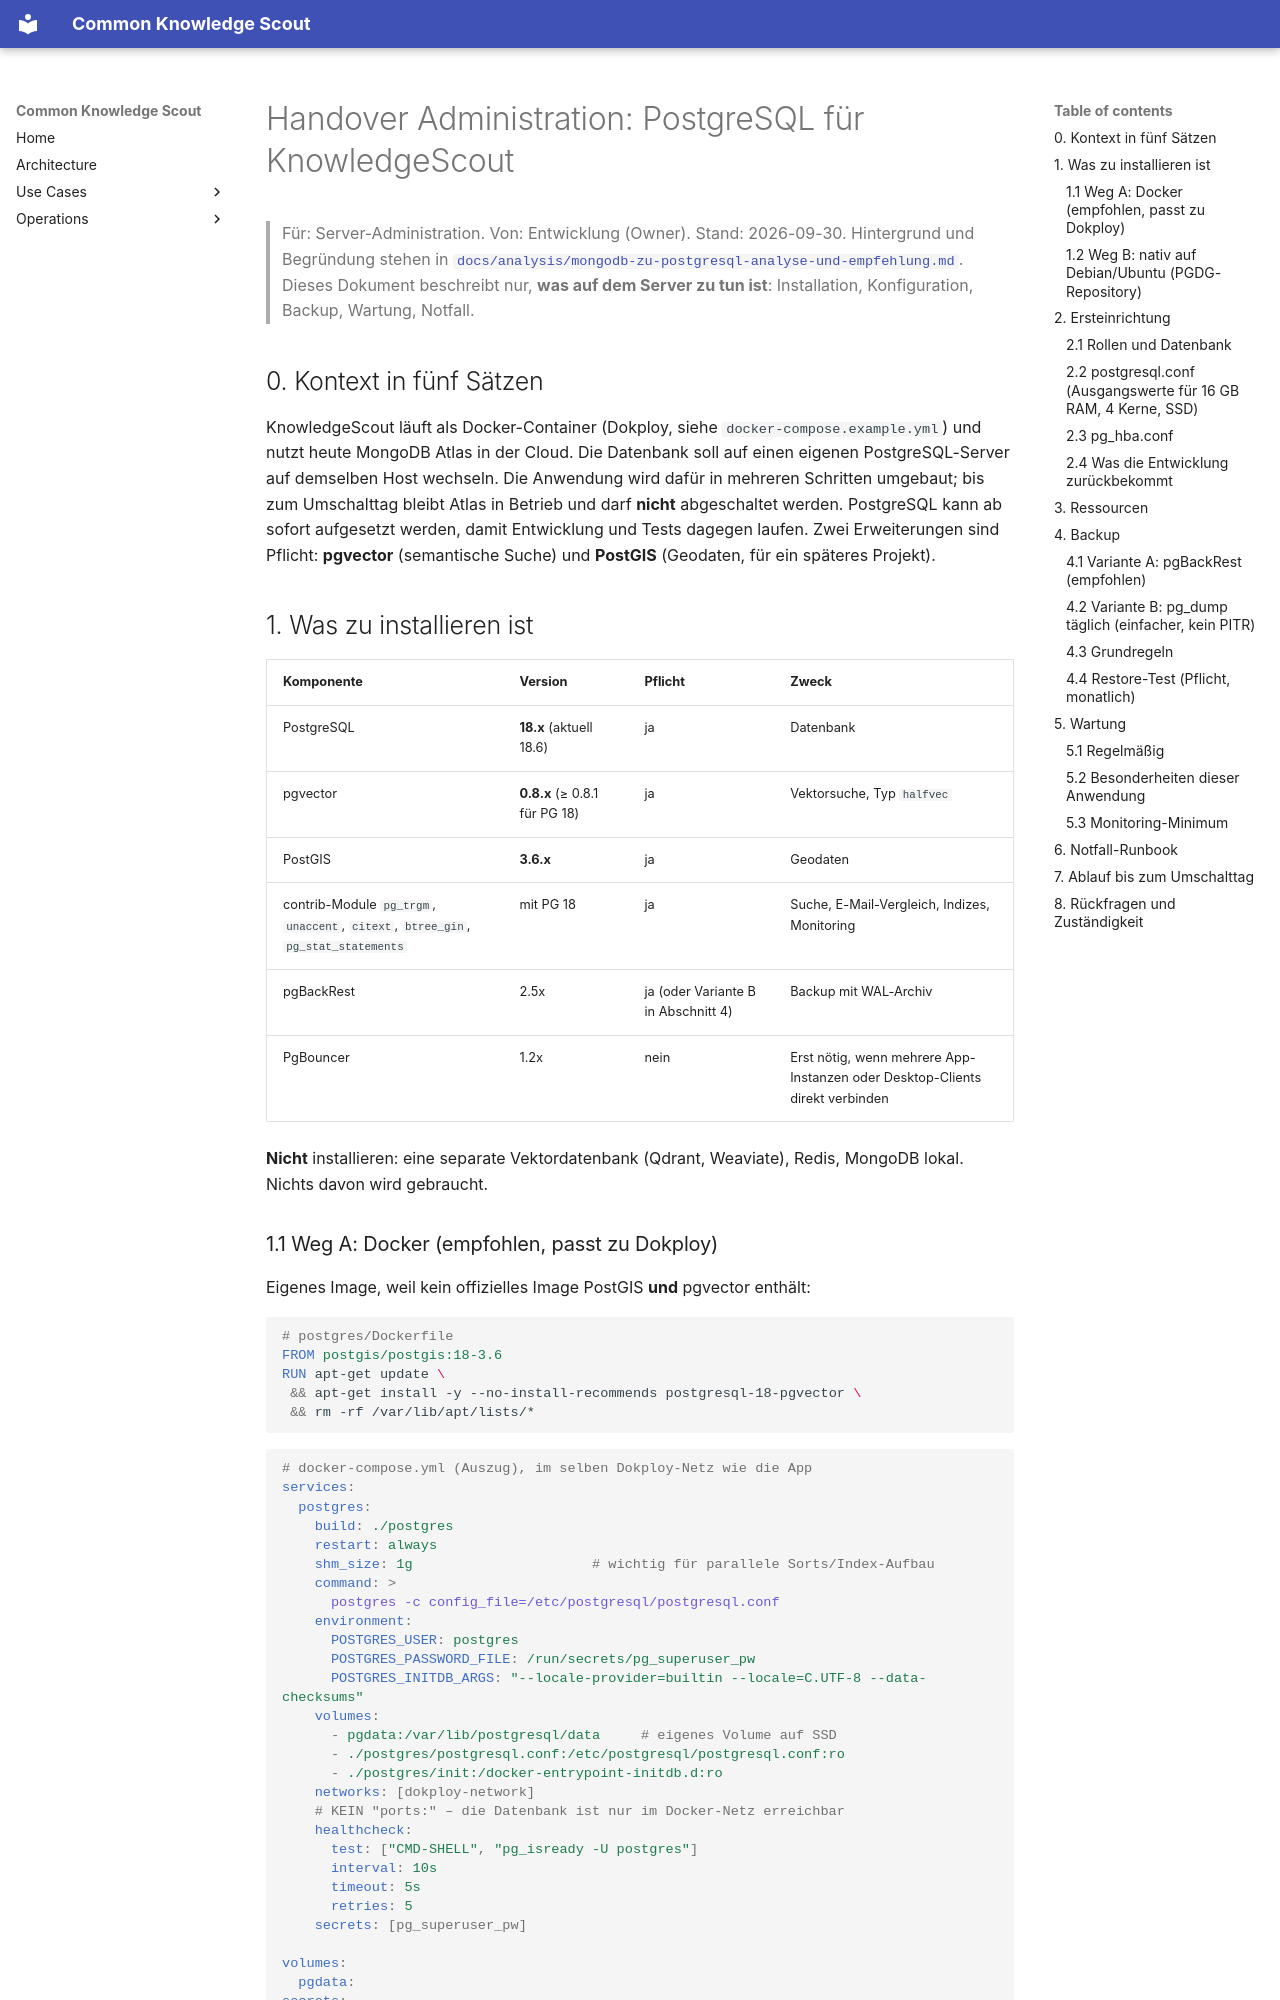

repository: bCommonsLAB/CommonKnowledgeScout · page: handover/2026-09-30-postgresql-administrator.html · generator: mkdocs

# Handover Administration: PostgreSQL für KnowledgeScout

> Für: Server-Administration. Von: Entwicklung (Owner). Stand: 2026-09-30.
> Hintergrund und Begründung stehen in
> [`docs/analysis/mongodb-zu-postgresql-analyse-und-empfehlung.md`](../analysis/mongodb-zu-postgresql-analyse-und-empfehlung.md).
> Dieses Dokument beschreibt nur, **was auf dem Server zu tun ist**: Installation,
> Konfiguration, Backup, Wartung, Notfall.

## 0. Kontext in fünf Sätzen

KnowledgeScout läuft als Docker-Container (Dokploy, siehe
`docker-compose.example.yml`) und nutzt heute MongoDB Atlas in der Cloud.
Die Datenbank soll auf einen eigenen PostgreSQL-Server auf demselben Host
wechseln. Die Anwendung wird dafür in mehreren Schritten umgebaut; bis zum
Umschalttag bleibt Atlas in Betrieb und darf **nicht** abgeschaltet werden.
PostgreSQL kann ab sofort aufgesetzt werden, damit Entwicklung und Tests
dagegen laufen. Zwei Erweiterungen sind Pflicht: **pgvector** (semantische
Suche) und **PostGIS** (Geodaten, für ein späteres Projekt).

## 1. Was zu installieren ist

| Komponente | Version | Pflicht | Zweck |
|---|---|---|---|
| PostgreSQL | **18.x** (aktuell 18.6) | ja | Datenbank |
| pgvector | **0.8.x** (≥ 0.8.1 für PG 18) | ja | Vektorsuche, Typ `halfvec` |
| PostGIS | **3.6.x** | ja | Geodaten |
| contrib-Module `pg_trgm`, `unaccent`, `citext`, `btree_gin`, `pg_stat_statements` | mit PG 18 | ja | Suche, E-Mail-Vergleich, Indizes, Monitoring |
| pgBackRest | 2.5x | ja (oder Variante B in Abschnitt 4) | Backup mit WAL-Archiv |
| PgBouncer | 1.2x | nein | Erst nötig, wenn mehrere App-Instanzen oder Desktop-Clients direkt verbinden |

**Nicht** installieren: eine separate Vektordatenbank (Qdrant, Weaviate),
Redis, MongoDB lokal. Nichts davon wird gebraucht.
